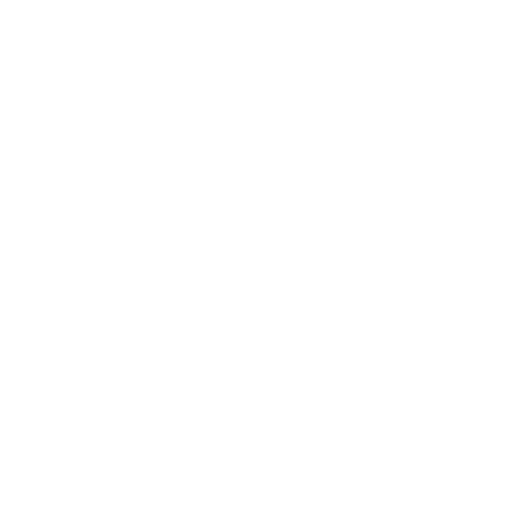
t = 0.00 s
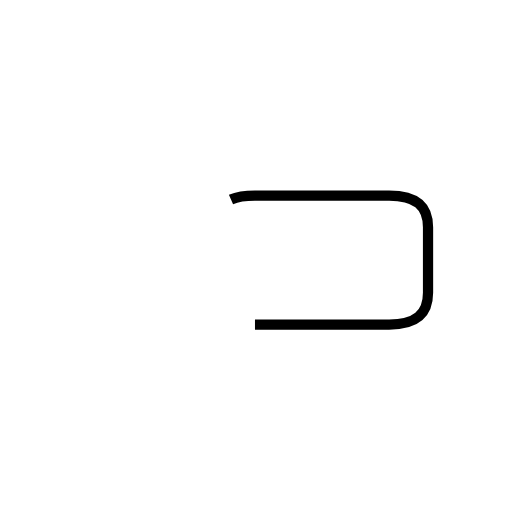
t = 1.39 s
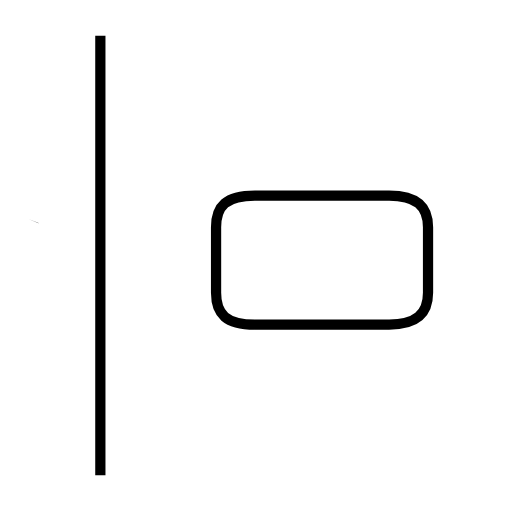
t = 3.14 s
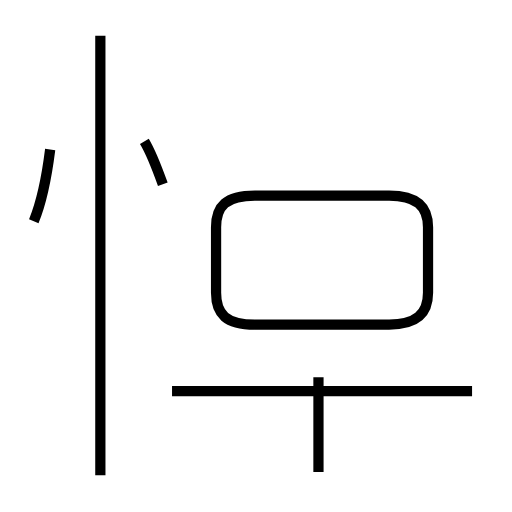
t = 4.65 s
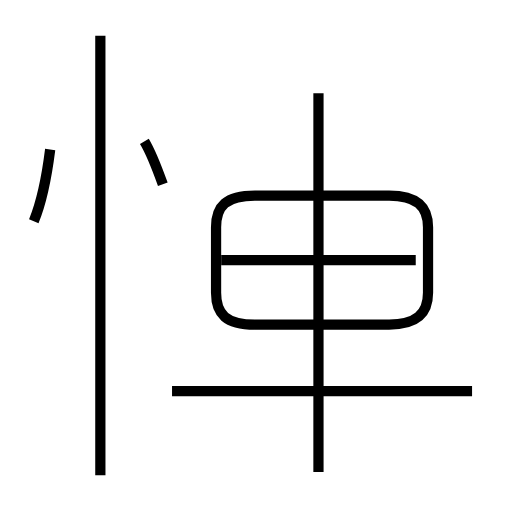
t = 6.05 s
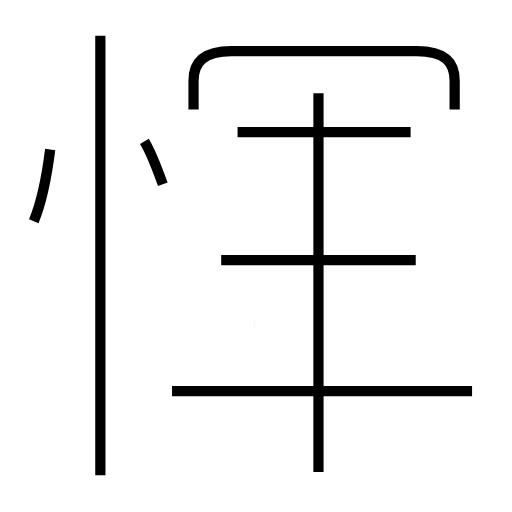
t = 7.59 s

The animated SVG that drew these frames (rendered in a browser with its animation timeline set to each time). Animation: 9 SMIL elements (animate=9); one cycle of 7.59 s.

<?xml version='1.0' encoding='utf-8'?>
<svg viewBox="0.0 -6.0 50.0 50.0" version="1.1" xmlns="http://www.w3.org/2000/svg"><rect x="-1000" y="-1000" width="2000" height="2000" stroke="white" fill="white" /><g style="fill:none;stroke:#000000;stroke-width:1"><path d="M 24.9 -12.3 L 38.0 -12.3 C 40.6 -12.3 41.8 -13.3 41.8 -15.4 L 41.8 -21.8 C 41.8 -23.9 40.6 -24.9 38.0 -24.9 L 24.9 -24.9 C 22.1 -24.9 21.1 -23.9 21.1 -21.8 L 21.1 -15.4 C 21.1 -13.3 22.1 -12.3 24.9 -12.3 Z " transform="translate(0.0 38.0)" stroke-dasharray="61.62756247161913" stroke-dashoffset="61.62756247161913"><animate attributeName="stroke-dashoffset" from="61.62756247161913" to="0" dur="1.8488268741485738s" begin="0s; anim_end.end" fill="freeze" id="anim0" /></path><path d="M 9.8 2.4 L 9.8 -40.5 " transform="translate(0.0 38.0)" stroke-dasharray="42.9" stroke-dashoffset="42.9"><animate attributeName="stroke-dashoffset" from="42.9" to="0" dur="1.287s" begin="anim0.end" fill="freeze" id="anim1" /></path><path d="M 3.3 -22.4 C 4.0 -24.1 4.6 -27.0 4.9 -29.4 " transform="translate(0.0 38.0)" stroke-dasharray="7.197378314717021" stroke-dashoffset="7.197378314717021"><animate attributeName="stroke-dashoffset" from="7.197378314717021" to="0" dur="0.21592134944151062s" begin="anim1.end" fill="freeze" id="anim2" /></path><path d="M 46.1 -5.8 L 16.8 -5.8 " transform="translate(0.0 38.0)" stroke-dasharray="29.3" stroke-dashoffset="29.3"><animate attributeName="stroke-dashoffset" from="29.3" to="0" dur="0.879s" begin="anim2.end" fill="freeze" id="anim3" /></path><path d="M 15.9 -26.0 C 15.4 -27.4 14.7 -29.2 14.1 -30.2 " transform="translate(0.0 38.0)" stroke-dasharray="4.575282563216788" stroke-dashoffset="4.575282563216788"><animate attributeName="stroke-dashoffset" from="4.575282563216788" to="0" dur="0.13725847689650364s" begin="anim3.end" fill="freeze" id="anim4" /></path><path d="M 31.1 2.1 L 31.1 -34.9 " transform="translate(0.0 38.0)" stroke-dasharray="37.0" stroke-dashoffset="37.0"><animate attributeName="stroke-dashoffset" from="37.0" to="0" dur="1.1099999999999999s" begin="anim4.end" fill="freeze" id="anim5" /></path><path d="M 40.6 -18.6 L 21.6 -18.6 " transform="translate(0.0 38.0)" stroke-dasharray="19.0" stroke-dashoffset="19.0"><animate attributeName="stroke-dashoffset" from="19.0" to="0" dur="0.57s" begin="anim5.end" fill="freeze" id="anim6" /></path><path d="M 44.4 -33.3 L 44.4 -36.1 C 44.4 -37.9 43.5 -39.0 40.7 -39.0 L 22.6 -39.0 C 19.9 -39.0 18.9 -37.9 18.9 -36.1 L 18.9 -33.3 " transform="translate(0.0 38.0)" stroke-dasharray="34.49694611152099" stroke-dashoffset="34.49694611152099"><animate attributeName="stroke-dashoffset" from="34.49694611152099" to="0" dur="1.0349083833456296s" begin="anim6.end" fill="freeze" id="anim7" /></path><path d="M 40.1 -31.1 L 23.2 -31.1" transform="translate(0.0 38.0)" stroke-dasharray="16.900000000000002" stroke-dashoffset="16.900000000000002"><animate attributeName="stroke-dashoffset" from="16.900000000000002" to="0" dur="0.507s" begin="anim7.end" fill="freeze" id="anim_end" /></path></g></svg>
